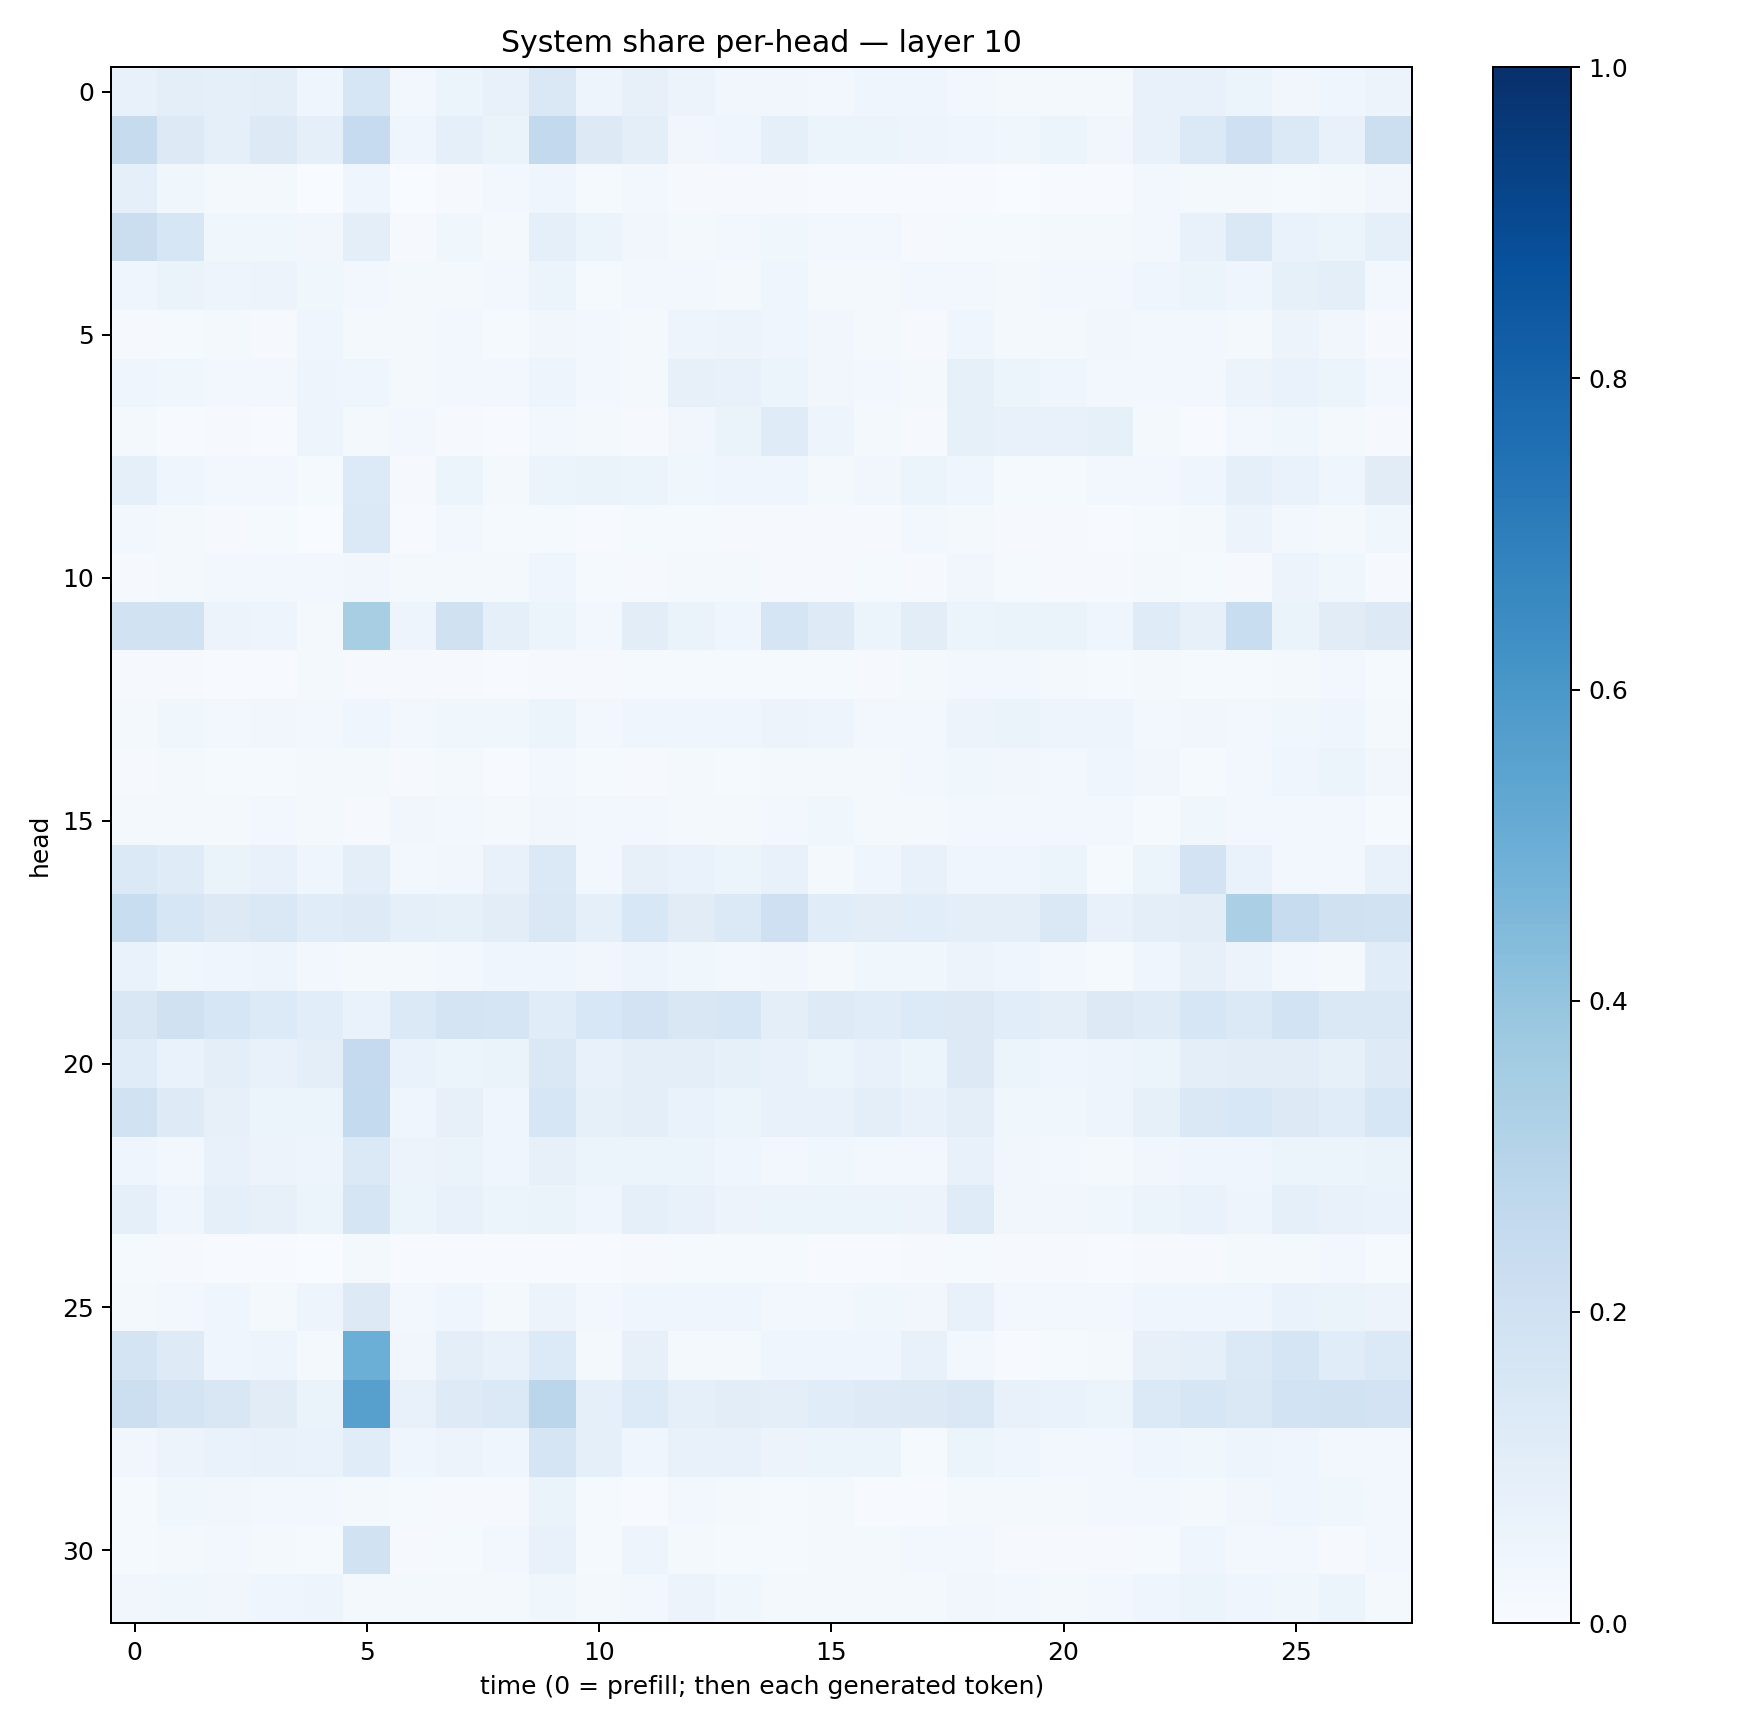

Values plotted in this chart, from the file beside it:
0.07432461, 0.0944719, 0.08908736, 0.0938134, 0.044009283, 0.16389616, 0.024324996, 0.051811583, 0.0749434, 0.14747688, 0.047939636, 0.08114269, 0.055314276, 0.033144165, 0.033919543, 0.030531669, 0.043596707, 0.041281667, 0.027557936, 0.0179067, 0.019497896, 0.022182113, 0.07528552, 0.07655784
0.2446, 0.1309, 0.09269, 0.1257, 0.08647, 0.2476, 0.03986, 0.08873, 0.0625, 0.2616, 0.1322, 0.09521, 0.03451, 0.04508, 0.09, 0.06051, 0.05915, 0.04974, 0.04189, 0.03691, 0.05228, 0.03205, 0.07441, 0.14
0.08623, 0.03707, 0.01807, 0.02093, 0.003117, 0.04661, 0.003444, 0.008248, 0.02492, 0.04447, 0.01311, 0.02414, 0.009732, 0.0103, 0.01067, 0.005872, 0.005819, 0.007807, 0.004313, 0.003837, 0.00589, 0.006418, 0.0247, 0.02045
0.2245, 0.1595, 0.03774, 0.03887, 0.03135, 0.09969, 0.0117, 0.03539, 0.01795, 0.092, 0.05233, 0.03393, 0.01713, 0.03109, 0.03642, 0.02955, 0.02759, 0.01164, 0.0153, 0.01505, 0.01661, 0.0184, 0.02525, 0.07085
0.04328, 0.06393, 0.04933, 0.05588, 0.03886, 0.02934, 0.01785, 0.02195, 0.02469, 0.05207, 0.01342, 0.02573, 0.02482, 0.02279, 0.04494, 0.02, 0.02129, 0.0278, 0.02413, 0.0206, 0.02687, 0.02951, 0.04077, 0.05252
0.0117, 0.01476, 0.02295, 0.01153, 0.04075, 0.0231, 0.01861, 0.02524, 0.01313, 0.03433, 0.02953, 0.01657, 0.04779, 0.05471, 0.04123, 0.03333, 0.02219, 0.01076, 0.04436, 0.02335, 0.01959, 0.03253, 0.02755, 0.02759
0.03959, 0.03804, 0.03041, 0.02414, 0.04929, 0.04211, 0.02243, 0.02424, 0.0242, 0.04759, 0.02792, 0.0209, 0.07829, 0.07638, 0.05258, 0.03247, 0.02421, 0.01845, 0.08349, 0.05426, 0.04495, 0.02595, 0.02419, 0.02651
0.01674, 0.005885, 0.009256, 0.006975, 0.04698, 0.0188, 0.0297, 0.01141, 0.005021, 0.02614, 0.01746, 0.01061, 0.03252, 0.06308, 0.119, 0.04944, 0.01694, 0.01142, 0.08313, 0.07571, 0.07606, 0.08287, 0.01957, 0.005185
0.08988, 0.03921, 0.0292, 0.02901, 0.01266, 0.1344, 0.00965, 0.05114, 0.02025, 0.05275, 0.06482, 0.05925, 0.03596, 0.04652, 0.04015, 0.01742, 0.03263, 0.05205, 0.03976, 0.01312, 0.015, 0.02599, 0.02667, 0.04367
0.03077, 0.02185, 0.0117, 0.01176, 0.003559, 0.1376, 0.006639, 0.02533, 0.01427, 0.01304, 0.006592, 0.01274, 0.01358, 0.008094, 0.01003, 0.008042, 0.008006, 0.02489, 0.01954, 0.008427, 0.008364, 0.005035, 0.01404, 0.01734
0.01023, 0.01649, 0.02913, 0.02844, 0.02731, 0.03371, 0.01639, 0.01678, 0.02056, 0.03986, 0.01484, 0.01052, 0.02205, 0.01659, 0.01016, 0.008158, 0.01223, 0.008753, 0.03164, 0.01349, 0.01043, 0.008924, 0.01772, 0.01263
0.1921, 0.1899, 0.05573, 0.04792, 0.01724, 0.3432, 0.04775, 0.1989, 0.08632, 0.05424, 0.02578, 0.102, 0.06437, 0.04533, 0.1687, 0.1236, 0.05104, 0.1036, 0.05914, 0.06348, 0.06539, 0.04578, 0.1187, 0.08152
0.01012, 0.008015, 0.006248, 0.007389, 0.02162, 0.01063, 0.009396, 0.009736, 0.004805, 0.01093, 0.01112, 0.01302, 0.01191, 0.01294, 0.01276, 0.01478, 0.01122, 0.01628, 0.03084, 0.02809, 0.01728, 0.01506, 0.02047, 0.01331
0.01848, 0.03606, 0.02551, 0.03432, 0.02558, 0.04214, 0.02594, 0.03522, 0.03632, 0.05396, 0.02463, 0.04298, 0.04553, 0.04451, 0.05793, 0.05038, 0.02568, 0.02415, 0.05678, 0.06635, 0.04942, 0.04941, 0.02844, 0.0325
0.0108, 0.01789, 0.01317, 0.01347, 0.0188, 0.0231, 0.01149, 0.01755, 0.007617, 0.0307, 0.01548, 0.01029, 0.02295, 0.01506, 0.01945, 0.02046, 0.02079, 0.03069, 0.0362, 0.032, 0.0249, 0.0397, 0.03378, 0.01286
0.01597, 0.01831, 0.02188, 0.02437, 0.02307, 0.008975, 0.03333, 0.02512, 0.02227, 0.03135, 0.025, 0.02888, 0.01741, 0.02154, 0.0308, 0.03614, 0.01683, 0.01612, 0.02942, 0.0306, 0.02972, 0.02874, 0.01257, 0.03651
0.1404, 0.1186, 0.06278, 0.0717, 0.04611, 0.09759, 0.02498, 0.03281, 0.07759, 0.1369, 0.0305, 0.07999, 0.06695, 0.05347, 0.07515, 0.02266, 0.03944, 0.07083, 0.04159, 0.04103, 0.06115, 0.01478, 0.06161, 0.1818
0.2312, 0.1631, 0.1309, 0.1468, 0.1169, 0.1245, 0.09054, 0.0824, 0.1047, 0.1463, 0.09206, 0.1534, 0.1119, 0.1381, 0.2071, 0.1162, 0.1017, 0.1082, 0.09933, 0.09507, 0.1437, 0.07342, 0.09485, 0.1043
0.06715, 0.03779, 0.04365, 0.04932, 0.02712, 0.02289, 0.0175, 0.02855, 0.04047, 0.04092, 0.03352, 0.04706, 0.0354, 0.03048, 0.03363, 0.02076, 0.0383, 0.03832, 0.05809, 0.04496, 0.02863, 0.01524, 0.04053, 0.08032
0.1487, 0.1971, 0.1613, 0.1366, 0.1068, 0.06777, 0.1379, 0.1761, 0.1676, 0.1145, 0.153, 0.1807, 0.1501, 0.1601, 0.09809, 0.1224, 0.1153, 0.135, 0.1327, 0.1086, 0.09857, 0.1279, 0.1186, 0.1613
0.1158, 0.06842, 0.09508, 0.07232, 0.09652, 0.2536, 0.0677, 0.05379, 0.06412, 0.1474, 0.07373, 0.1005, 0.1007, 0.08329, 0.07555, 0.06082, 0.07678, 0.06132, 0.1267, 0.05376, 0.03991, 0.04688, 0.06239, 0.09527
0.1934, 0.1228, 0.07941, 0.06186, 0.06085, 0.2571, 0.04268, 0.07865, 0.04275, 0.1612, 0.08491, 0.09827, 0.06745, 0.06182, 0.07591, 0.0738, 0.09666, 0.07635, 0.09861, 0.03794, 0.03564, 0.05029, 0.08218, 0.1425
0.04108, 0.03072, 0.07476, 0.05541, 0.04793, 0.1403, 0.05593, 0.0663, 0.04587, 0.08053, 0.06154, 0.06246, 0.05396, 0.04368, 0.03046, 0.03851, 0.02763, 0.02628, 0.07139, 0.03281, 0.02449, 0.01845, 0.03451, 0.04261
0.09079, 0.04534, 0.08845, 0.07946, 0.05879, 0.1667, 0.05338, 0.07085, 0.06079, 0.06356, 0.04657, 0.09251, 0.07205, 0.05821, 0.05377, 0.05138, 0.05327, 0.05775, 0.1202, 0.0339, 0.03397, 0.03656, 0.05227, 0.06882
0.01464, 0.008631, 0.006076, 0.005618, 0.003398, 0.02195, 0.004784, 0.006061, 0.006475, 0.007238, 0.006213, 0.009759, 0.01305, 0.01342, 0.01225, 0.006583, 0.004478, 0.009091, 0.01391, 0.01049, 0.008865, 0.006117, 0.009881, 0.01099
0.02222, 0.02485, 0.04235, 0.02309, 0.04827, 0.1257, 0.02832, 0.04369, 0.02223, 0.05696, 0.02786, 0.04165, 0.04037, 0.03973, 0.02999, 0.03056, 0.03673, 0.03132, 0.07051, 0.02796, 0.02362, 0.02586, 0.04045, 0.04601
0.1768, 0.1217, 0.03971, 0.05052, 0.01676, 0.4975, 0.03379, 0.1011, 0.07413, 0.1344, 0.02321, 0.08156, 0.01979, 0.01824, 0.04553, 0.04345, 0.04515, 0.07146, 0.02487, 0.005599, 0.01311, 0.01961, 0.08101, 0.08896
0.216, 0.1743, 0.1514, 0.1111, 0.06347, 0.5603, 0.07671, 0.1227, 0.1393, 0.2825, 0.087, 0.1345, 0.08631, 0.1046, 0.1003, 0.1166, 0.1212, 0.1258, 0.1411, 0.07507, 0.06931, 0.05944, 0.1372, 0.1567
0.03493, 0.05593, 0.06775, 0.07162, 0.06963, 0.115, 0.04549, 0.05509, 0.04205, 0.1643, 0.08945, 0.04235, 0.07291, 0.07398, 0.05672, 0.05087, 0.05271, 0.01551, 0.06144, 0.04138, 0.02891, 0.02659, 0.03946, 0.03717
0.01434, 0.03683, 0.03318, 0.03052, 0.03016, 0.02329, 0.01366, 0.01136, 0.009333, 0.06384, 0.01314, 0.006976, 0.02414, 0.01792, 0.01353, 0.01989, 0.007249, 0.006551, 0.01972, 0.01761, 0.01711, 0.02372, 0.02536, 0.01785
0.01373, 0.0159, 0.03026, 0.02148, 0.01462, 0.1943, 0.008635, 0.01451, 0.02691, 0.07256, 0.01375, 0.05014, 0.01992, 0.01379, 0.01237, 0.01865, 0.01914, 0.02713, 0.02486, 0.01089, 0.009056, 0.01147, 0.01443, 0.0439
0.03496, 0.03588, 0.03238, 0.04573, 0.04957, 0.02211, 0.01899, 0.01973, 0.02205, 0.03649, 0.01663, 0.03085, 0.05501, 0.03619, 0.02018, 0.02066, 0.01771, 0.02232, 0.03224, 0.02397, 0.02223, 0.025, 0.04672, 0.05386
